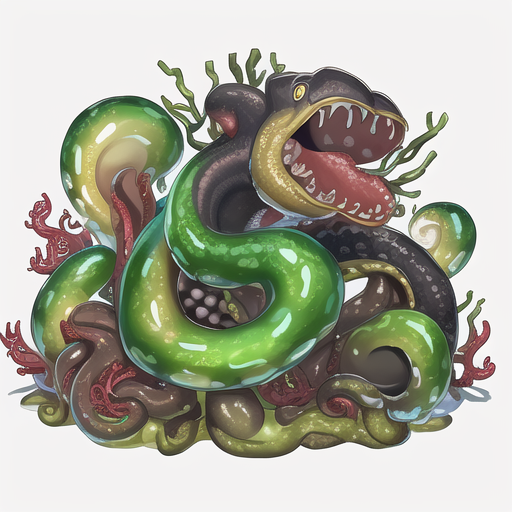
Generation parameters embedded in this image by AUTOMATIC1111 Stable Diffusion web UI or a fork of it (Forge, ...) (PNG 'parameters' text chunk):
giant kraken with a slimy texture, multiple tentacles, and a pair of beady red eyes, 2D game asset, looking_at_viewer
Negative prompt: Background, Humanoids, Human body, Girl
Steps: 50, Sampler: Euler a, CFG scale: 7, Seed: 2985199289, Size: 512x512, Model hash: 1a7df6b8, Batch size: 5, Batch pos: 3